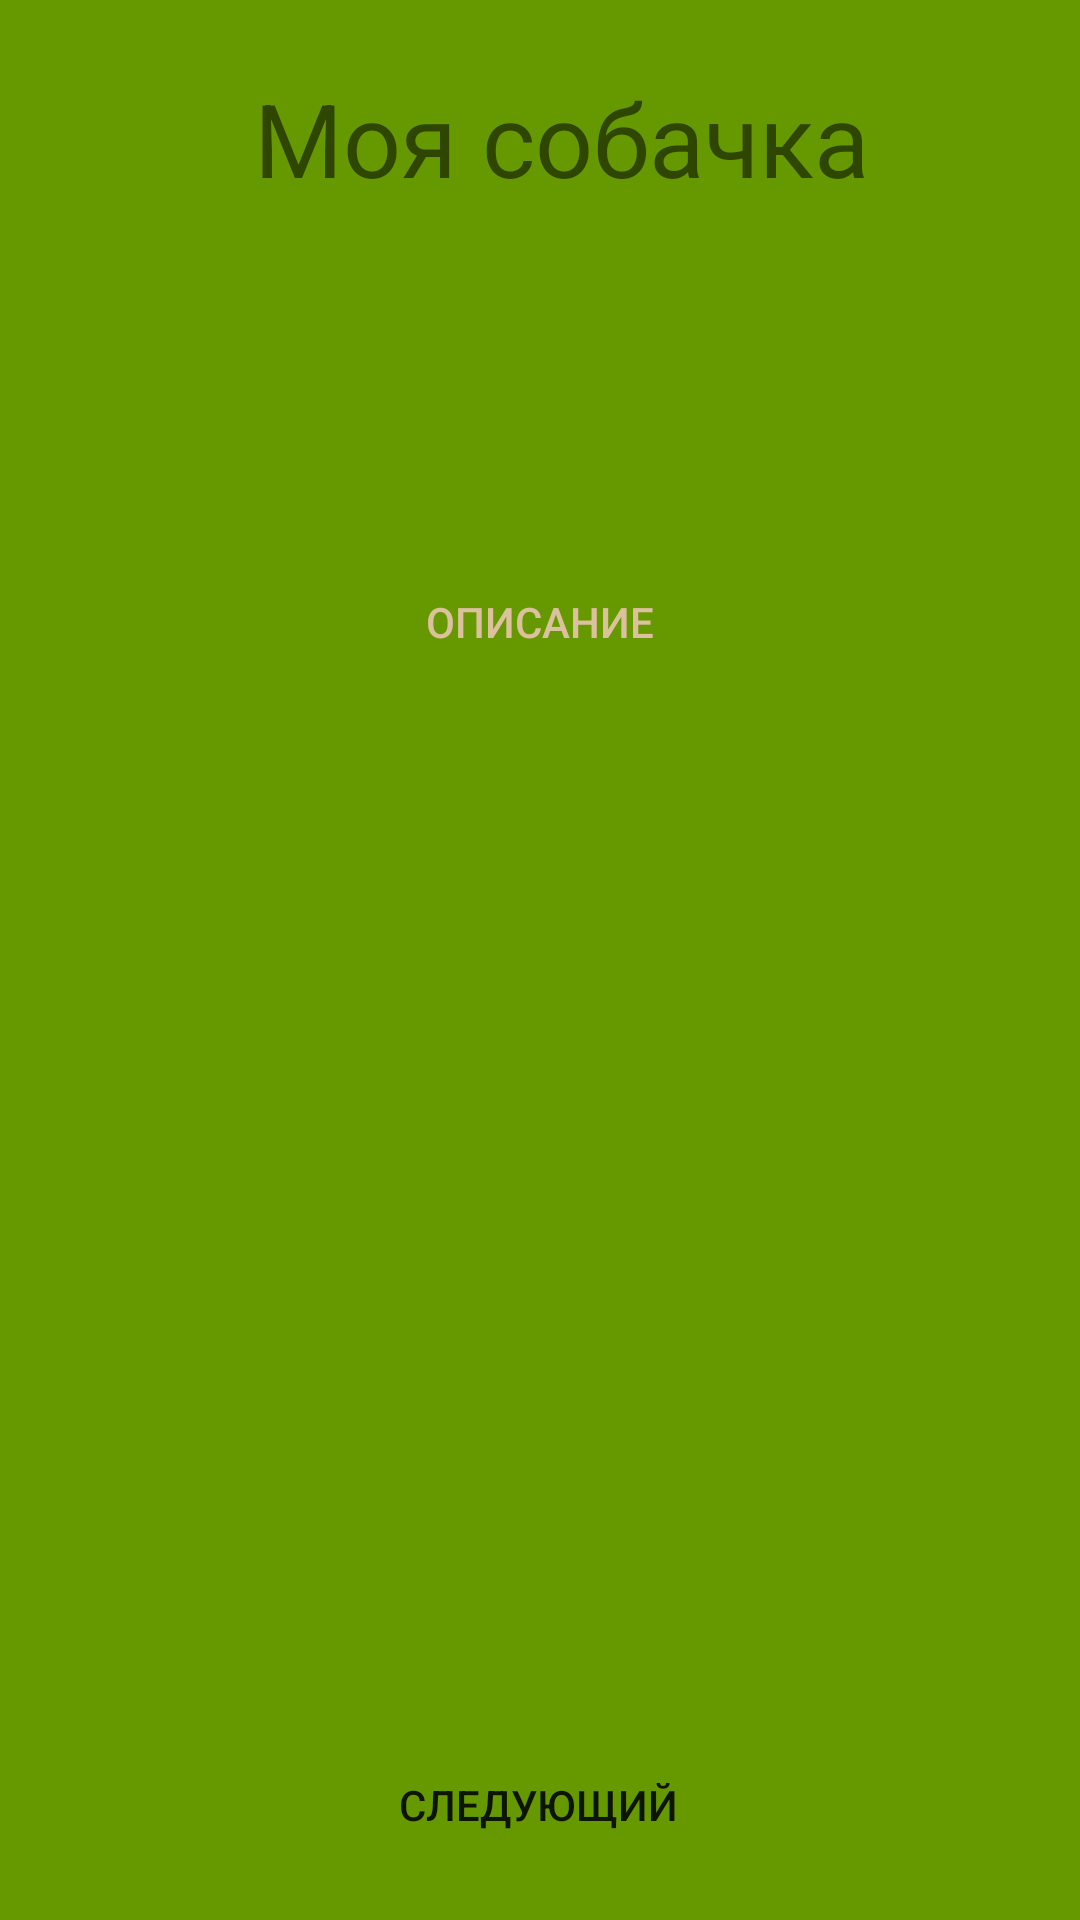

Reconstruct the res/layout file that produces this screen, plus the resources it refers to.
<!-- AndroidManifest.xml: application theme Theme.MyHomeworkOutcome -->
<!-- res/layout/activity_my_dog.xml -->
<?xml version="1.0" encoding="utf-8"?>
<androidx.constraintlayout.widget.ConstraintLayout xmlns:android="http://schemas.android.com/apk/res/android"
    xmlns:app="http://schemas.android.com/apk/res-auto"
    xmlns:tools="http://schemas.android.com/tools"
    android:layout_width="match_parent"
    android:layout_height="match_parent"
    android:background="@android:color/holo_green_dark"
    tools:context=".MyDogActivity">

    <ImageView
        android:id="@+id/imageView"
        android:layout_width="wrap_content"
        android:layout_height="500dp"
        android:scaleType="fitEnd"
        app:layout_constraintBottom_toBottomOf="parent"
        app:layout_constraintEnd_toEndOf="parent"
        app:layout_constraintHorizontal_bias="0.0"
        app:layout_constraintStart_toStartOf="parent"
        app:layout_constraintTop_toTopOf="parent"
        app:layout_constraintVertical_bias="0.991"
        app:srcCompat="@drawable/dog" />

    <TextView
        android:id="@+id/textView2"
        android:layout_width="241dp"
        android:layout_height="88dp"
        android:text="   Моя собачка "
        android:textSize="34sp"
        app:layout_constraintBottom_toTopOf="@+id/imageView"
        app:layout_constraintEnd_toEndOf="parent"
        app:layout_constraintStart_toStartOf="parent"
        app:layout_constraintTop_toTopOf="parent"
        app:layout_constraintVertical_bias="0.46" />

    <Button
        android:id="@+id/button7"
        android:layout_width="wrap_content"
        android:layout_height="wrap_content"
        android:background="@drawable/roundstyle"
        android:backgroundTint="@android:color/holo_blue_light"
        android:onClick="onClickB"
        android:text="следующий"
        app:layout_constraintBottom_toBottomOf="parent"
        app:layout_constraintEnd_toEndOf="parent"
        app:layout_constraintHorizontal_bias="0.498"
        app:layout_constraintStart_toStartOf="parent"
        app:layout_constraintTop_toTopOf="parent"
        app:layout_constraintVertical_bias="0.976" />

    <Button
        android:id="@+id/button9"
        android:layout_width="215dp"
        android:layout_height="50dp"
        android:background="@drawable/roundstyle"
        android:backgroundTint="@android:color/holo_red_light"
        android:onClick="onClickH"
        android:text="Описание"
        android:textColor="#DCC19E"
        app:layout_constraintBottom_toBottomOf="parent"
        app:layout_constraintEnd_toEndOf="parent"
        app:layout_constraintStart_toStartOf="parent"
        app:layout_constraintTop_toTopOf="parent"
        app:layout_constraintVertical_bias="0.309" />


</androidx.constraintlayout.widget.ConstraintLayout>
<!-- resources referenced by this layout -->
<resources>
  <style name="Theme.MyHomeworkOutcome" parent="Theme.AppCompat.Light.NoActionBar">
          
          <item name="colorPrimary">@color/purple_500</item>
          <item name="colorPrimaryVariant">@color/purple_700</item>
          <item name="colorOnPrimary">@color/white</item>
          
          <item name="colorSecondary">@color/teal_200</item>
          <item name="colorSecondaryVariant">@color/teal_700</item>
          <item name="colorOnSecondary">@color/black</item>
          
          <item name="android:statusBarColor">?attr/colorPrimaryVariant</item>
          
      </style>
  <!-- not gathered from this repository: default colours our renderer supplied (Android Studio template values) -->
  <color name="purple_500">#FF6200EE</color>
  <color name="purple_700">#FF3700B3</color>
  <color name="teal_200">#FF03DAC5</color>
  <color name="teal_700">#FF018786</color>
  <color name="black">#FF000000</color>
  <color name="white">#FFFFFFFF</color>
</resources>
